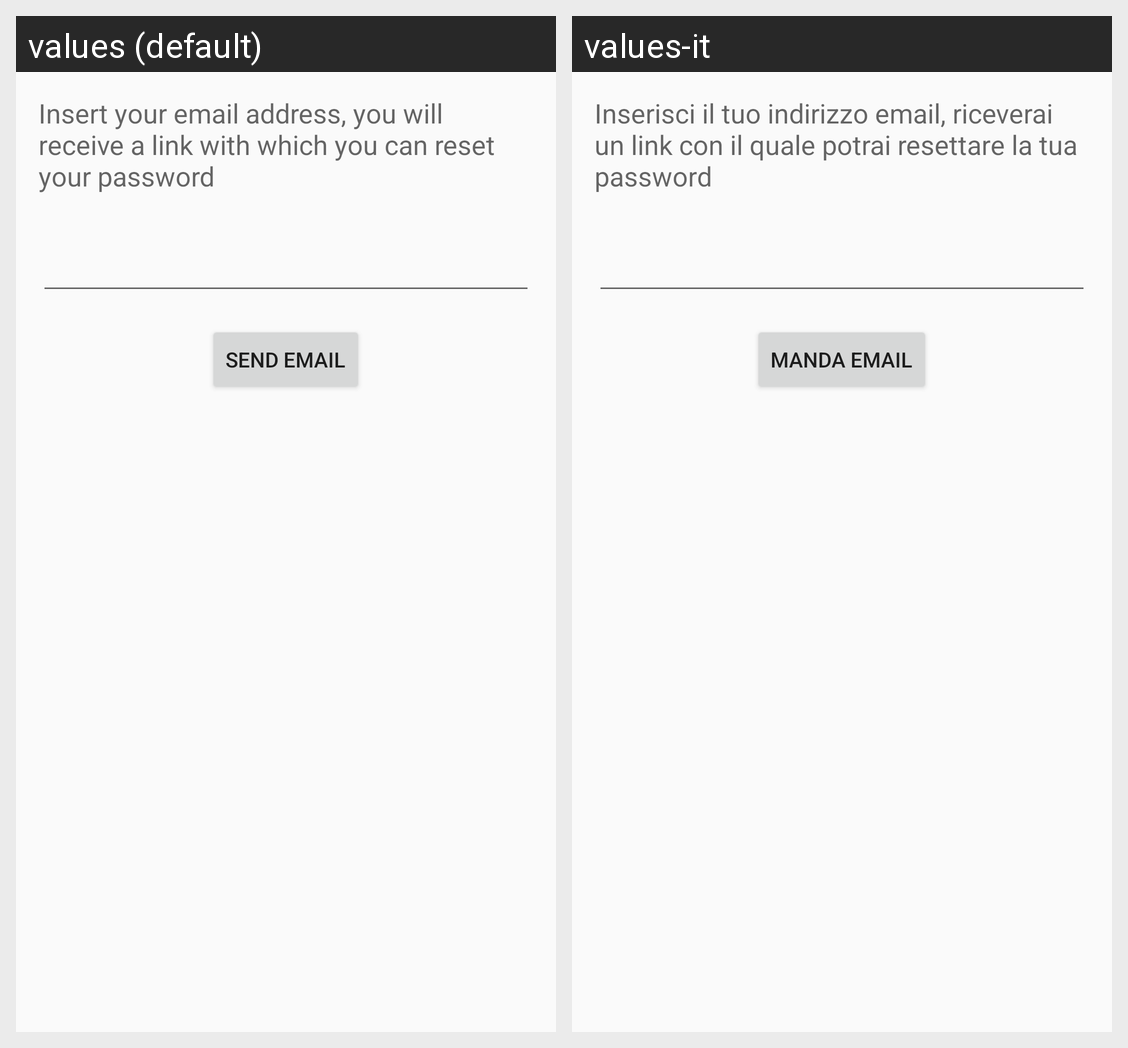

Strings drawn on this Android screen and how each of the app's shown locales translates them:
Android screen res/layout/forgot_password_dialog.xml rendered under 2 locales, left to right: values (default), values-it. Device: Nexus 5 (rendered at 1080×1920; each locale shown at half size, 540×960, under a caption strip naming it); theme AppTheme.
Strings drawn on this screen, with the default value and each locale's value (text and hints the layout hard-codes, and strings that could not be matched under every locale, appear in the picture but are not listed):

reset_password
  values: Insert your email address, you will receive a link with which you can reset your password
  values-it: Inserisci il tuo indirizzo email, riceverai un link con il quale potrai resettare la tua password

send_email
  values: Send email
  values-it: Manda email
